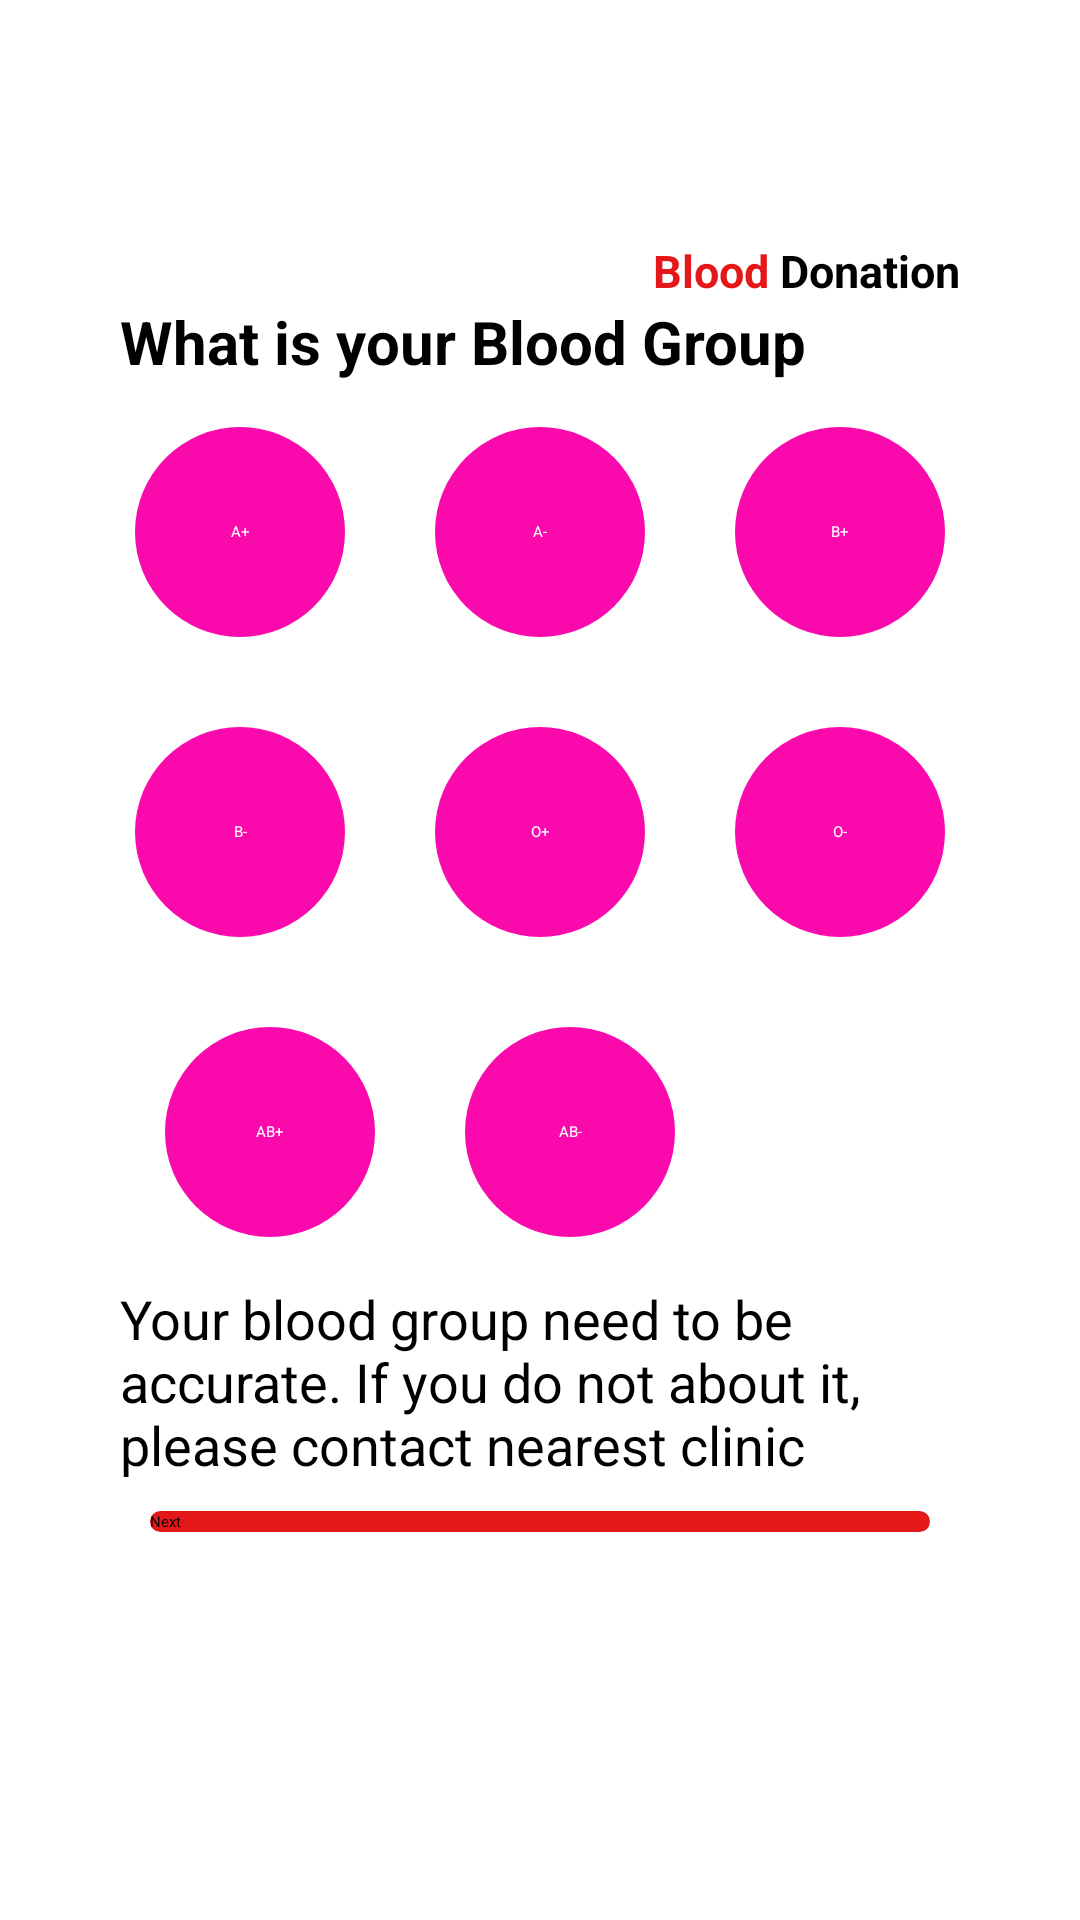

Reconstruct the res/layout file that produces this screen, plus the resources it refers to.
<!-- AndroidManifest.xml: application theme Theme.BloodDonationApp -->
<!-- res/layout/activity_sign_up_page3.xml -->
<?xml version="1.0" encoding="utf-8"?>
<ScrollView xmlns:android="http://schemas.android.com/apk/res/android"
    xmlns:app="http://schemas.android.com/apk/res-auto"
    xmlns:tools="http://schemas.android.com/tools"
    android:layout_width="match_parent"
    android:layout_height="match_parent"
    android:padding="20dp"
    tools:context=".SignUpPage3">



    <LinearLayout
        android:layout_width="match_parent"
        android:layout_height="match_parent"
        android:orientation="vertical"
        android:padding="20dp"
        >


        <ImageView
            android:layout_width="40dp"
            android:layout_height="40dp"
            android:src="@drawable/icon2"
            android:backgroundTint="@color/color_primary"
            android:layout_gravity="end"
            android:layout_marginRight="35dp"
            android:outlineSpotShadowColor="@android:color/holo_red_dark"
            />
        <LinearLayout
            android:layout_width="match_parent"
            android:layout_height="wrap_content"
            android:orientation="horizontal"
            android:gravity="end"
            >


            <TextView
                android:layout_width="wrap_content"
                android:layout_height="wrap_content"
                android:text="Blood "
                android:textColor="@color/color_primary"
                android:textStyle="bold"
                android:textSize="15sp"
                />
            <TextView
                android:layout_width="wrap_content"
                android:layout_height="wrap_content"
                android:text="Donation"
                android:textColor="@android:color/black"
                android:textStyle="bold"
                android:textSize="15sp"
                />

        </LinearLayout>

       <TextView
           android:layout_width="match_parent"
           android:layout_height="wrap_content"
           android:text="What is your Blood Group"
           android:textStyle="bold"
           android:textSize="20sp"
           android:textColor="@color/black"/>


        <LinearLayout
            android:layout_width="match_parent"
            android:layout_height="wrap_content"
            android:orientation="horizontal"
            android:gravity="center"
            >
            <Button
                android:layout_width="70dp"
                android:layout_height="70dp"
                android:background="@drawable/round_button"
                android:gravity="center_vertical|center_horizontal"
                android:text="A+"
                android:textColor="#fff"
                android:layout_margin="15dp"
                />

            <Button
                android:layout_width="70dp"
                android:layout_height="70dp"
                android:background="@drawable/round_button"
                android:gravity="center_vertical|center_horizontal"
                android:text="A-"
                android:textColor="#fff"
                android:layout_margin="15dp"
                />

            <Button
                android:layout_width="70dp"
                android:layout_height="70dp"
                android:background="@drawable/round_button"
                android:gravity="center_vertical|center_horizontal"
                android:text="B+"
                android:textColor="#fff"
                android:layout_margin="15dp"
                />
        </LinearLayout>

        <LinearLayout
            android:layout_width="match_parent"
            android:layout_height="wrap_content"
            android:orientation="horizontal"
            android:gravity="center"
            >
            <Button
                android:layout_width="70dp"
                android:layout_height="70dp"
                android:background="@drawable/round_button"
                android:gravity="center_vertical|center_horizontal"
                android:text="B-"
                android:textColor="#fff"
                android:layout_margin="15dp"
                />

            <Button
                android:layout_width="70dp"
                android:layout_height="70dp"
                android:background="@drawable/round_button"
                android:gravity="center_vertical|center_horizontal"
                android:text="O+"
                android:textColor="#fff"
                android:layout_margin="15dp"
                />

            <Button
                android:layout_width="70dp"
                android:layout_height="70dp"
                android:background="@drawable/round_button"
                android:gravity="center_vertical|center_horizontal"
                android:text="O-"
                android:textColor="#fff"
                android:layout_margin="15dp"
                />
        </LinearLayout>

        <LinearLayout
            android:layout_width="match_parent"
            android:layout_height="wrap_content"
            android:orientation="horizontal"
            >
            <Button
                android:layout_width="70dp"
                android:layout_height="70dp"
                android:background="@drawable/round_button"
                android:gravity="center_vertical|center_horizontal"
                android:text="AB+"
                android:textColor="#fff"
                android:layout_margin="15dp"
                />

            <Button
                android:layout_width="70dp"
                android:layout_height="70dp"
                android:background="@drawable/round_button"
                android:gravity="center_vertical|center_horizontal"
                android:text="AB-"
                android:textColor="#fff"
                android:layout_margin="15dp"
                />

        </LinearLayout>

        <TextView
            android:layout_width="match_parent"
            android:layout_height="wrap_content"
            android:text="@string/blood_group"
            android:textSize="18sp"/>


        <Button
            android:id="@+id/singnUp3_next_button"
            android:layout_width="match_parent"
            android:layout_height="wrap_content"
            android:text="Next"
            android:textAllCaps="false"
            android:layout_margin="10dp"
            android:background="@drawable/background_selected_tv"/>
    </LinearLayout>
</ScrollView>
<!-- resources referenced by this layout -->
<resources>
  <color name="black">#FF000000</color>
  <color name="color_primary">#E41818</color>
  <!-- drawable background_selected_tv (drawable) -->
  <?xml version="1.0" encoding="utf-8"?>
  <shape xmlns:android="http://schemas.android.com/apk/res/android"
      android:shape="rectangle"
  
      >
      <solid android:color="@color/color_primary"/>
      <corners android:radius="12dp"/>
  
  </shape>
  <!-- drawable round_button (drawable) -->
  <?xml version="1.0" encoding="utf-8"?>
  <selector xmlns:android="http://schemas.android.com/apk/res/android">
      <item android:state_pressed="false">
          <shape android:shape="oval">
              <solid android:color="#fa09ad"/>
          </shape>
      </item>
      <item android:state_pressed="true">
          <shape android:shape="oval">
              <solid android:color="#c20586"/>
          </shape>
      </item>
  </selector>
  <string name="blood_group">Your blood group need to be accurate. If you do not about it, please contact nearest clinic</string>
  <style name="Theme.BloodDonationApp" parent="Theme.MaterialComponents.DayNight.DarkActionBar">
          
          <item name="colorPrimary">@color/color_primary</item>
          <item name="colorPrimaryVariant">@color/purple_700</item>
          <item name="colorOnPrimary">@color/black</item>
          
          <item name="colorSecondary">@color/teal_200</item>
          <item name="colorSecondaryVariant">@color/teal_200</item>
          <item name="colorOnSecondary">@color/black</item>
          
          <item name="android:statusBarColor" tools:targetApi="l">?attr/colorPrimaryVariant</item>
          
      </style>
  <color name="purple_700">#E41818</color>
  <color name="teal_200">#E41818</color>
</resources>
